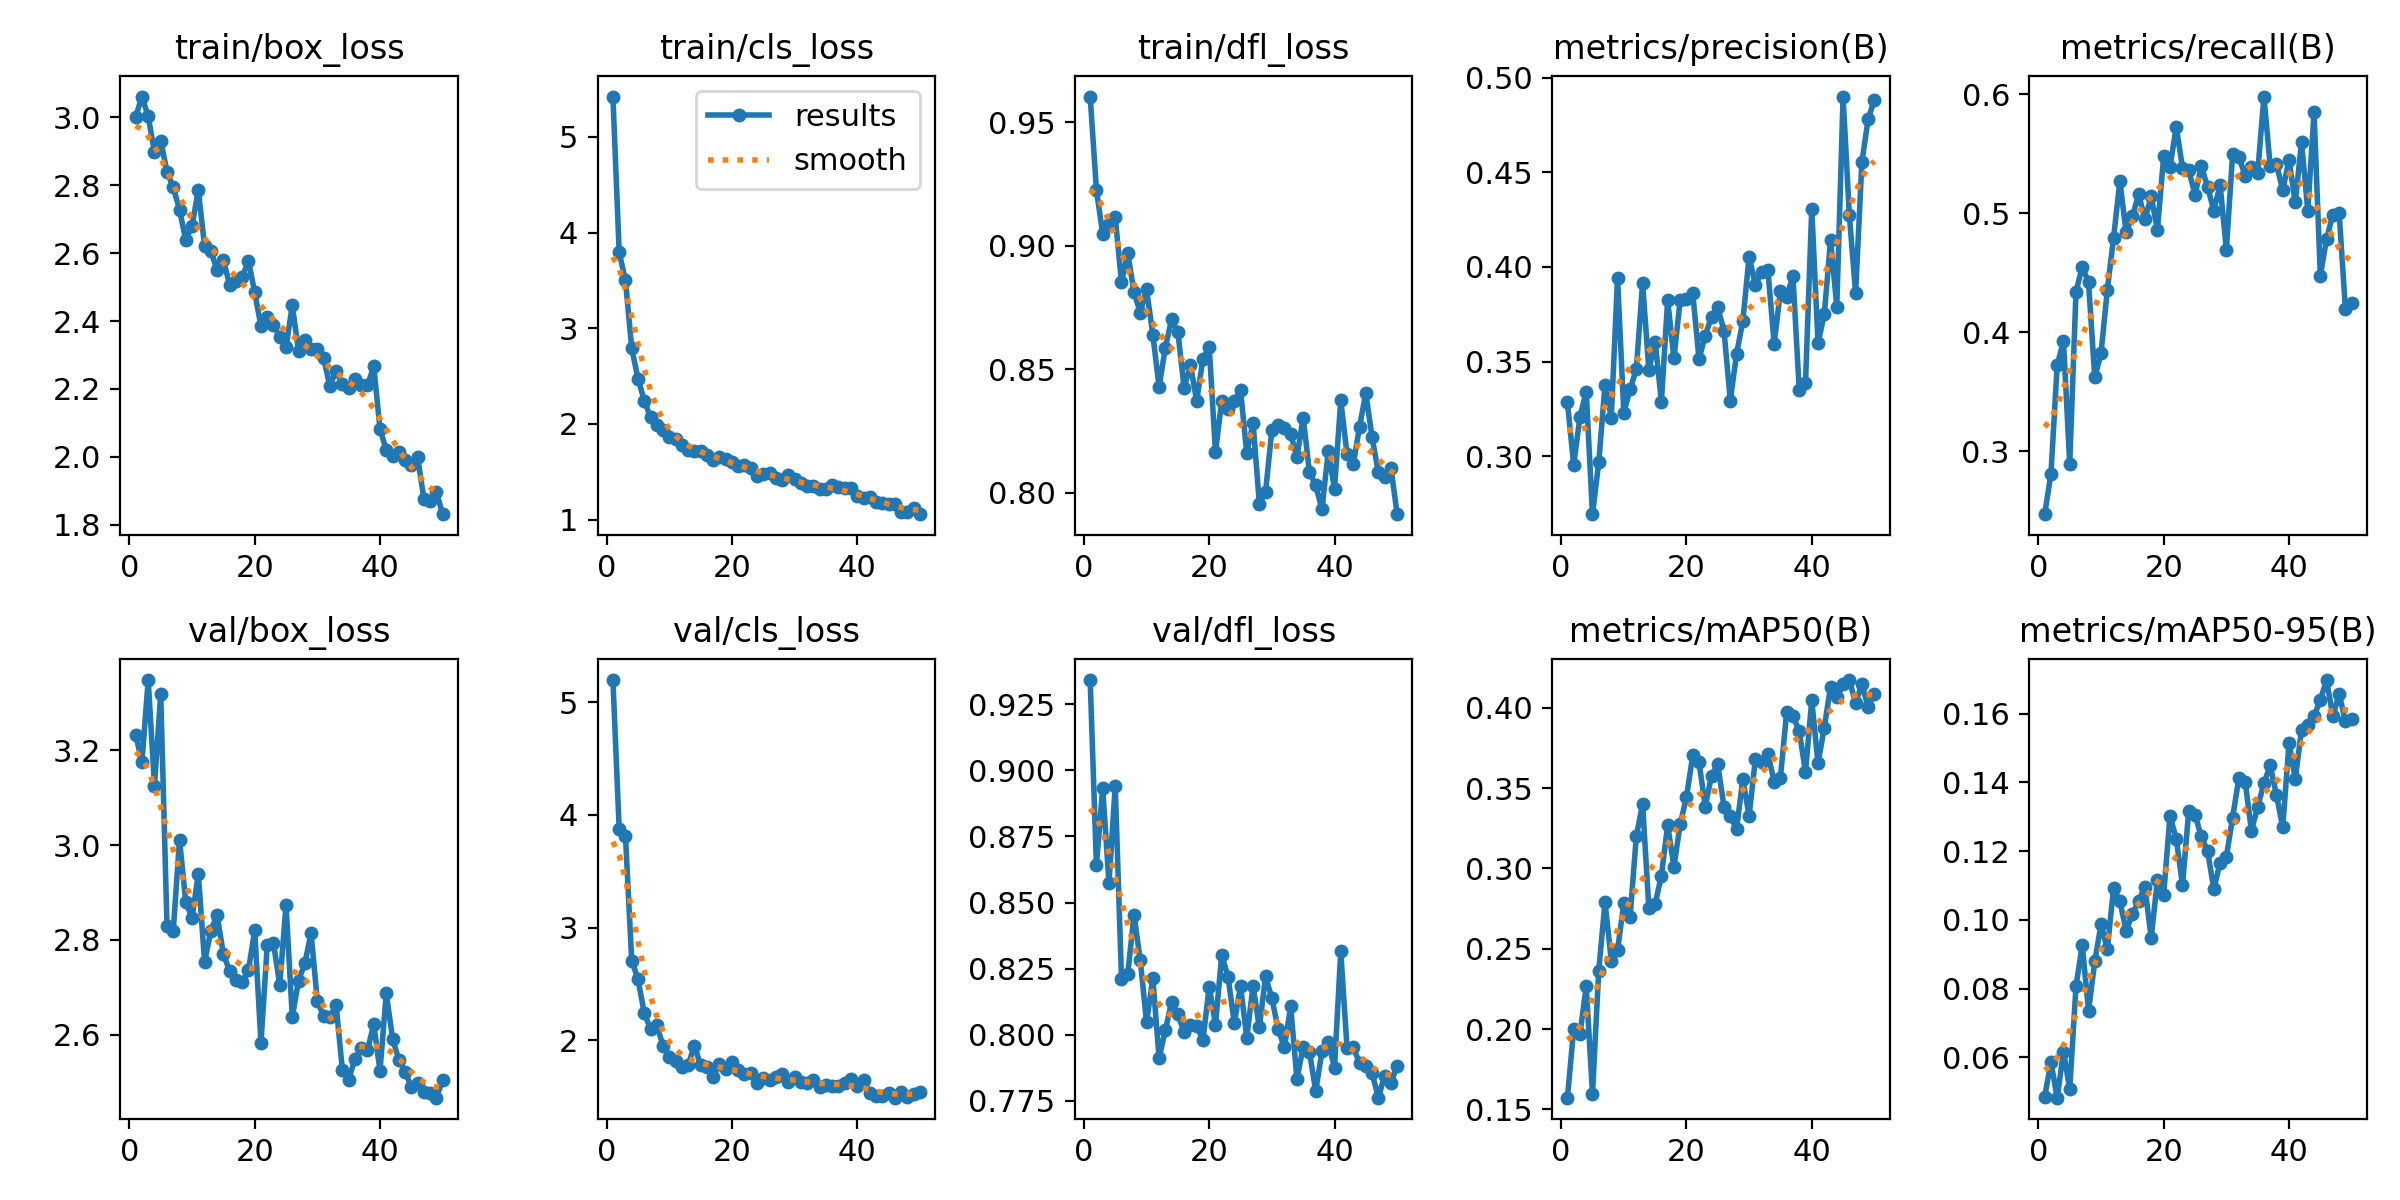

The table this chart was drawn from, first rows:
epoch, time, train/box_loss, train/cls_loss, train/dfl_loss, metrics/precision(B), metrics/recall(B), metrics/mAP50(B), metrics/mAP50-95(B), val/box_loss, val/cls_loss, val/dfl_loss, lr/pg0, lr/pg1, lr/pg2
1, 257.1, 3.002, 5.421, 0.9604, 0.3285, 0.247, 0.1573, 0.0485, 3.233, 5.197, 0.9342, 0.0005525, 0.0005525, 0.0005525
2, 694.4, 3.062, 3.794, 0.9226, 0.2955, 0.2807, 0.1998, 0.0587, 3.176, 3.875, 0.8642, 0.001086, 0.001086, 0.001086
3, 979.9, 3.003, 3.5, 0.9047, 0.3208, 0.3725, 0.1967, 0.0483, 3.349, 3.816, 0.8933, 0.001598, 0.001598, 0.001598
4, 1165, 2.898, 2.793, 0.9087, 0.3341, 0.3925, 0.2268, 0.06162, 3.126, 2.705, 0.8574, 0.001568, 0.001568, 0.001568
5, 1349, 2.931, 2.474, 0.9114, 0.2693, 0.2893, 0.1598, 0.05082, 3.319, 2.542, 0.8941, 0.001535, 0.001535, 0.001535
6, 1538, 2.84, 2.245, 0.8853, 0.2967, 0.434, 0.2364, 0.08067, 2.829, 2.239, 0.8212, 0.001502, 0.001502, 0.001502
7, 1821, 2.794, 2.07, 0.8969, 0.3376, 0.455, 0.2791, 0.09267, 2.82, 2.099, 0.823, 0.001469, 0.001469, 0.001469
8, 2011, 2.728, 1.985, 0.8812, 0.3203, 0.4419, 0.2427, 0.07357, 3.012, 2.135, 0.8453, 0.001436, 0.001436, 0.001436
9, 2206, 2.638, 1.933, 0.8728, 0.3943, 0.362, 0.249, 0.08793, 2.88, 1.949, 0.8281, 0.001403, 0.001403, 0.001403
10, 2407, 2.68, 1.865, 0.8824, 0.323, 0.3824, 0.2782, 0.09877, 2.847, 1.853, 0.8046, 0.00137, 0.00137, 0.00137
11, 2602, 2.787, 1.846, 0.864, 0.3353, 0.4355, 0.2698, 0.09145, 2.94, 1.819, 0.8213, 0.001337, 0.001337, 0.001337
12, 2833, 2.62, 1.778, 0.8428, 0.3459, 0.4793, 0.3201, 0.1094, 2.753, 1.762, 0.7911, 0.001304, 0.001304, 0.001304
13, 3125, 2.607, 1.728, 0.8588, 0.3916, 0.527, 0.3401, 0.1055, 2.82, 1.777, 0.8017, 0.001271, 0.001271, 0.001271
14, 3502, 2.549, 1.721, 0.8702, 0.3453, 0.4839, 0.2752, 0.09691, 2.852, 1.951, 0.8125, 0.001238, 0.001238, 0.001238
15, 3802, 2.581, 1.716, 0.865, 0.3605, 0.4973, 0.2777, 0.1016, 2.77, 1.777, 0.8077, 0.001205, 0.001205, 0.001205
16, 4062, 2.506, 1.679, 0.8424, 0.3288, 0.5159, 0.2956, 0.1056, 2.734, 1.759, 0.8009, 0.001172, 0.001172, 0.001172
17, 4377, 2.519, 1.621, 0.8518, 0.3825, 0.4949, 0.3269, 0.1095, 2.715, 1.674, 0.8035, 0.001139, 0.001139, 0.001139
18, 4576, 2.53, 1.655, 0.8371, 0.3517, 0.5141, 0.301, 0.09478, 2.711, 1.789, 0.8034, 0.001106, 0.001106, 0.001106
19, 4802, 2.578, 1.632, 0.8542, 0.3826, 0.486, 0.3276, 0.1117, 2.736, 1.748, 0.7979, 0.001073, 0.001073, 0.001073
20, 5011, 2.484, 1.6, 0.8591, 0.3833, 0.5481, 0.3442, 0.1072, 2.82, 1.807, 0.8182, 0.00104, 0.00104, 0.00104
21, 5283, 2.385, 1.56, 0.8165, 0.3862, 0.5387, 0.3704, 0.1303, 2.582, 1.739, 0.8038, 0.001007, 0.001007, 0.001007
22, 5587, 2.413, 1.568, 0.8373, 0.3515, 0.5726, 0.3663, 0.1236, 2.789, 1.698, 0.8301, 0.0009739, 0.0009739, 0.0009739
23, 5819, 2.389, 1.536, 0.8339, 0.3636, 0.5384, 0.3385, 0.1102, 2.793, 1.711, 0.8219, 0.0009409, 0.0009409, 0.0009409
24, 6166, 2.352, 1.454, 0.837, 0.3738, 0.5364, 0.3577, 0.1318, 2.705, 1.622, 0.8045, 0.0009078, 0.0009078, 0.0009078
25, 6423, 2.323, 1.482, 0.8415, 0.3786, 0.5154, 0.3647, 0.1305, 2.874, 1.667, 0.8184, 0.0008748, 0.0008748, 0.0008748
26, 6671, 2.446, 1.484, 0.816, 0.3661, 0.5395, 0.3383, 0.1243, 2.637, 1.643, 0.7989, 0.0008418, 0.0008418, 0.0008418
27, 6949, 2.312, 1.434, 0.8284, 0.3294, 0.5223, 0.3323, 0.12, 2.714, 1.67, 0.8184, 0.0008088, 0.0008088, 0.0008088
28, 7162, 2.343, 1.415, 0.7956, 0.354, 0.5021, 0.3246, 0.109, 2.751, 1.698, 0.8028, 0.0007758, 0.0007758, 0.0007758
29, 7372, 2.318, 1.463, 0.8004, 0.3715, 0.5239, 0.3557, 0.1167, 2.814, 1.63, 0.822, 0.0007428, 0.0007428, 0.0007428
30, 7580, 2.319, 1.425, 0.8254, 0.4054, 0.4695, 0.3326, 0.1183, 2.67, 1.671, 0.8138, 0.0007098, 0.0007098, 0.0007098
31, 7809, 2.29, 1.383, 0.8276, 0.3906, 0.5496, 0.3681, 0.1298, 2.64, 1.629, 0.8021, 0.0006768, 0.0006768, 0.0006768
32, 8056, 2.209, 1.353, 0.826, 0.3973, 0.5471, 0.3664, 0.1413, 2.637, 1.62, 0.7951, 0.0006438, 0.0006438, 0.0006438
33, 8281, 2.254, 1.357, 0.8239, 0.3982, 0.5317, 0.3712, 0.1403, 2.662, 1.644, 0.8107, 0.0006108, 0.0006108, 0.0006108
34, 8501, 2.214, 1.317, 0.8144, 0.3595, 0.5387, 0.3541, 0.126, 2.525, 1.581, 0.7833, 0.0005778, 0.0005778, 0.0005778
35, 8718, 2.203, 1.322, 0.8304, 0.387, 0.5341, 0.3566, 0.1328, 2.505, 1.606, 0.7952, 0.0005448, 0.0005448, 0.0005448
36, 8937, 2.23, 1.362, 0.8084, 0.3843, 0.5981, 0.3974, 0.1398, 2.549, 1.591, 0.7935, 0.0005118, 0.0005118, 0.0005118
37, 9167, 2.213, 1.341, 0.803, 0.3951, 0.5395, 0.3948, 0.1449, 2.572, 1.59, 0.7787, 0.0004788, 0.0004788, 0.0004788
38, 9384, 2.211, 1.327, 0.7934, 0.335, 0.5412, 0.3856, 0.1363, 2.567, 1.617, 0.7937, 0.0004458, 0.0004458, 0.0004458
39, 9675, 2.267, 1.33, 0.8167, 0.3385, 0.5193, 0.36, 0.1269, 2.622, 1.651, 0.7971, 0.0004127, 0.0004127, 0.0004127
40, 10066, 2.082, 1.245, 0.8017, 0.4308, 0.545, 0.4047, 0.1515, 2.524, 1.588, 0.7875, 0.0003797, 0.0003797, 0.0003797
41, 10318, 2.02, 1.225, 0.8374, 0.3597, 0.509, 0.3654, 0.141, 2.688, 1.65, 0.8315, 0.0003467, 0.0003467, 0.0003467
42, 10536, 2.002, 1.234, 0.8157, 0.3749, 0.5599, 0.3877, 0.1553, 2.592, 1.528, 0.7949, 0.0003137, 0.0003137, 0.0003137
43, 10751, 2.016, 1.189, 0.8116, 0.4141, 0.502, 0.4131, 0.1566, 2.547, 1.503, 0.7952, 0.0002807, 0.0002807, 0.0002807
44, 11057, 1.991, 1.177, 0.8268, 0.3791, 0.5848, 0.4065, 0.1592, 2.521, 1.502, 0.7892, 0.0002477, 0.0002477, 0.0002477
45, 11292, 1.977, 1.168, 0.8403, 0.49, 0.4473, 0.4147, 0.1641, 2.49, 1.527, 0.7883, 0.0002147, 0.0002147, 0.0002147
46, 11532, 2, 1.167, 0.8224, 0.4274, 0.4785, 0.4173, 0.1698, 2.499, 1.489, 0.7854, 0.0001817, 0.0001817, 0.0001817
47, 11777, 1.877, 1.082, 0.8082, 0.3861, 0.4989, 0.403, 0.1592, 2.479, 1.536, 0.7762, 0.0001487, 0.0001487, 0.0001487
48, 12019, 1.87, 1.078, 0.8063, 0.4553, 0.5004, 0.4149, 0.1657, 2.477, 1.497, 0.7845, 0.0001157, 0.0001157, 0.0001157
49, 12260, 1.896, 1.119, 0.8102, 0.4781, 0.4199, 0.4005, 0.1579, 2.467, 1.519, 0.7816, 8.26832e-05, 8.26832e-05, 8.26832e-05
50, 12504, 1.831, 1.058, 0.7913, 0.4883, 0.4243, 0.4089, 0.1584, 2.504, 1.539, 0.7883, 4.96766e-05, 4.96766e-05, 4.96766e-05
